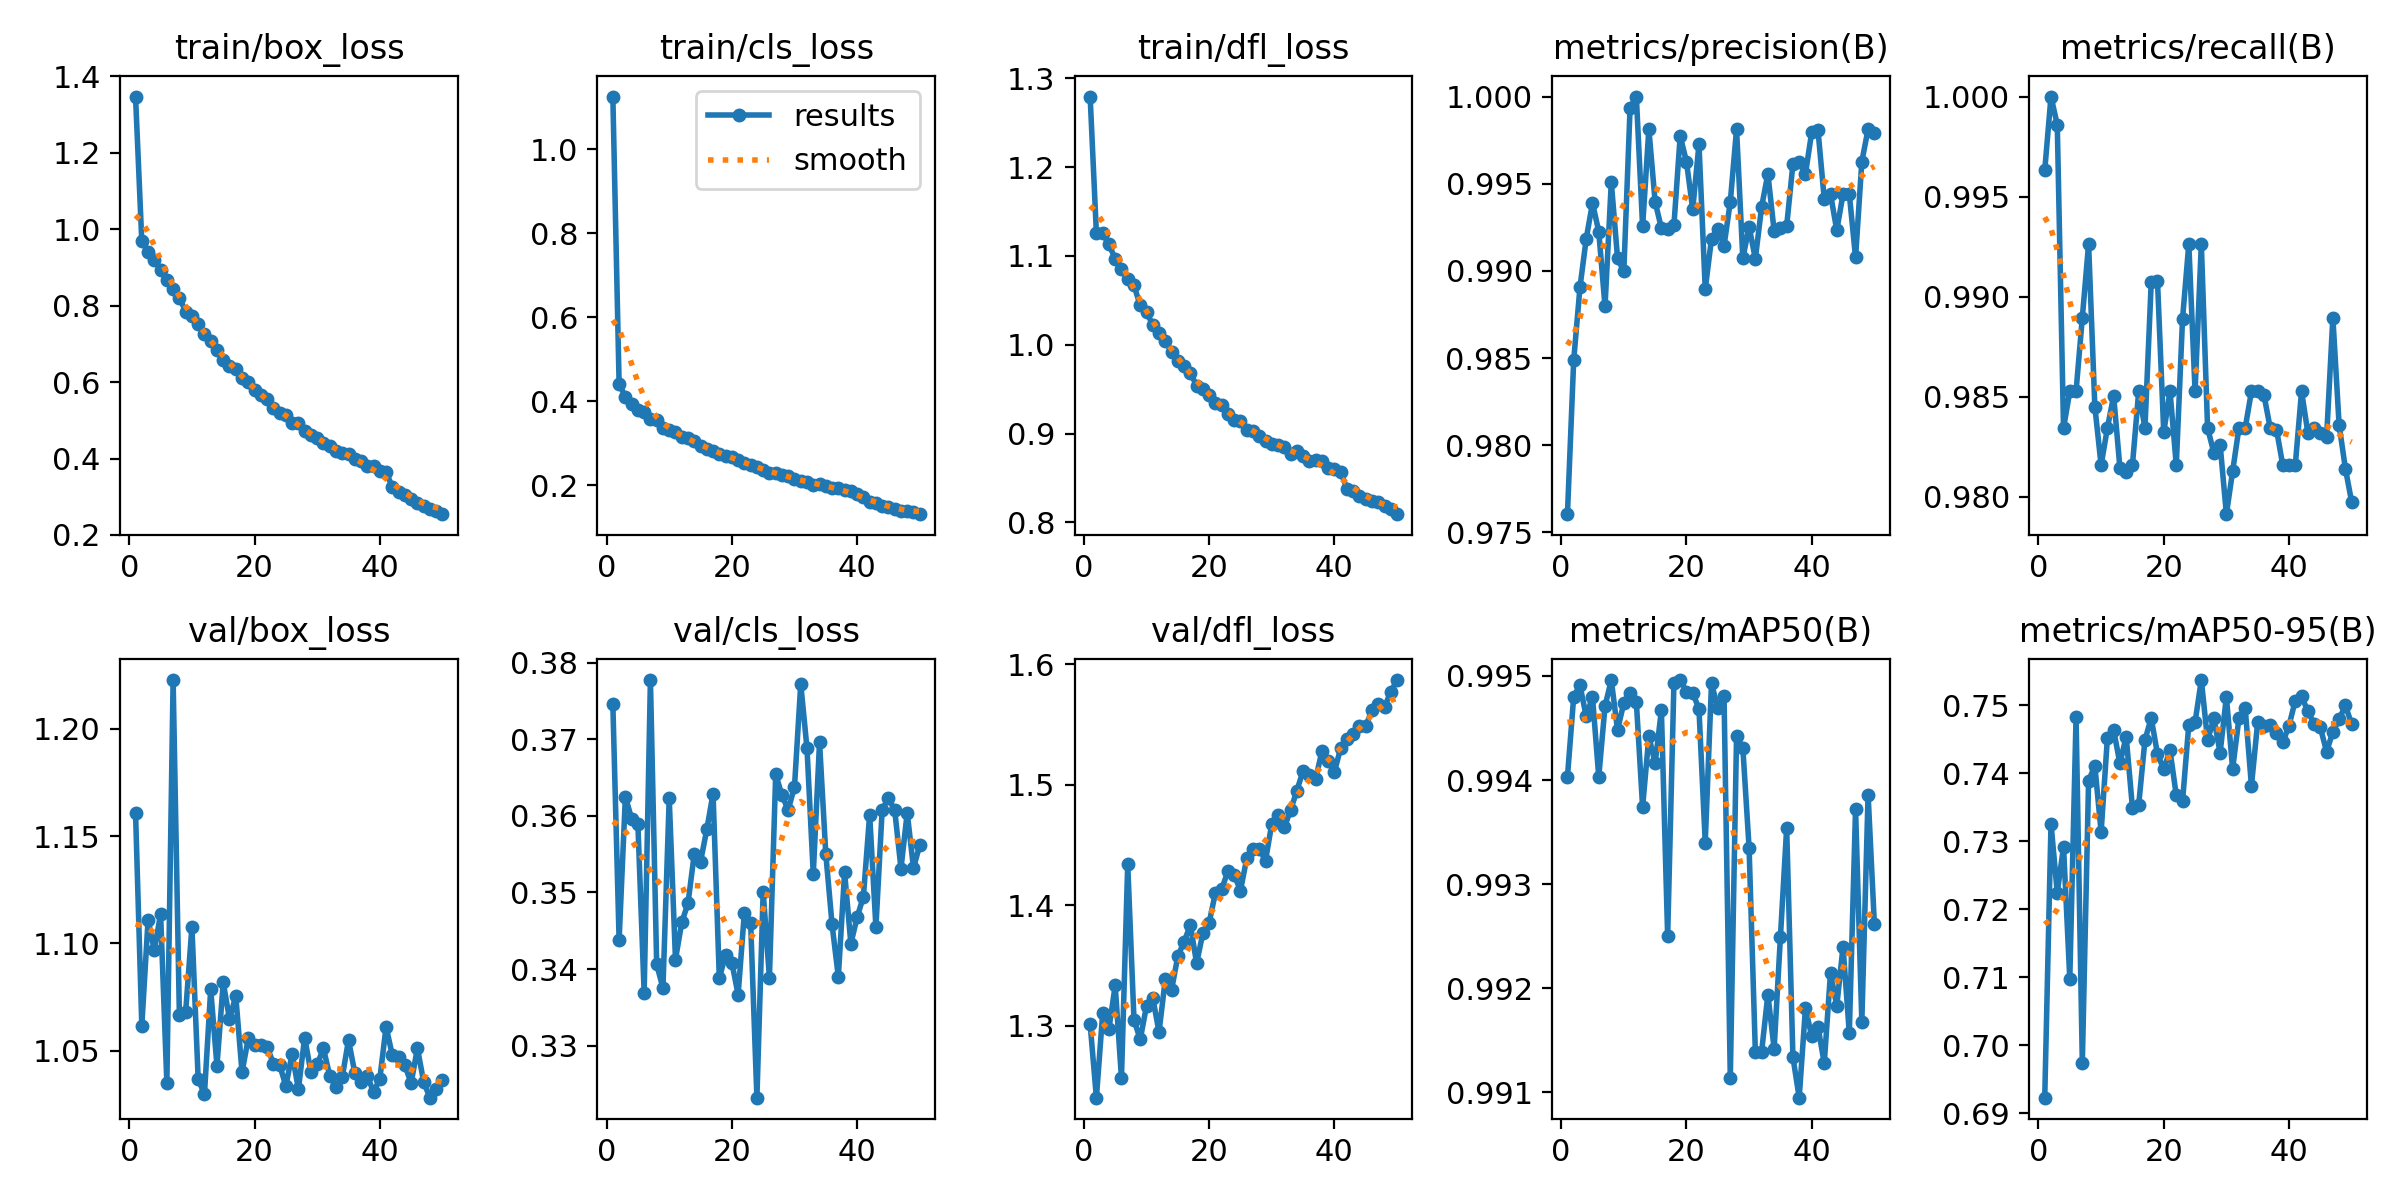

Data behind this chart, as committed beside it:
epoch, time, train/box_loss, train/cls_loss, train/dfl_loss, metrics/precision(B), metrics/recall(B), metrics/mAP50(B), metrics/mAP50-95(B), val/box_loss, val/cls_loss, val/dfl_loss, lr/pg0, lr/pg1, lr/pg2, lr/pg3, lr/pg4, lr/pg5, lr/pg6, lr/pg7
1, 85.72, 1.347, 1.126, 1.28, 0.976, 0.9963, 0.994, 0.6923, 1.161, 0.3746, 1.301, 0.001991, 0.0006637, 0.001991, 0.0006637, 0.001991, 0.0006637, 0.001991, 0.0006637
2, 156.3, 0.9676, 0.442, 1.125, 0.9849, 1, 0.9948, 0.7326, 1.062, 0.3438, 1.24, 0.003912, 0.001304, 0.003912, 0.001304, 0.003912, 0.001304, 0.003912, 0.001304
3, 220.1, 0.9412, 0.4101, 1.126, 0.9891, 0.9986, 0.9949, 0.7224, 1.111, 0.3625, 1.31, 0.005754, 0.001918, 0.005754, 0.001918, 0.005754, 0.001918, 0.005754, 0.001918
4, 278.6, 0.9192, 0.3925, 1.113, 0.9919, 0.9834, 0.9946, 0.7292, 1.097, 0.3597, 1.297, 0.005644, 0.001881, 0.005644, 0.001881, 0.005644, 0.001881, 0.005644, 0.001881
5, 339.6, 0.8938, 0.3793, 1.097, 0.9939, 0.9853, 0.9948, 0.7097, 1.114, 0.3589, 1.333, 0.005525, 0.001842, 0.005525, 0.001842, 0.005525, 0.001842, 0.005525, 0.001842
6, 398.7, 0.8668, 0.3749, 1.085, 0.9923, 0.9853, 0.994, 0.7482, 1.035, 0.3368, 1.256, 0.005406, 0.001802, 0.005406, 0.001802, 0.005406, 0.001802, 0.005406, 0.001802
7, 459.7, 0.8441, 0.3582, 1.074, 0.988, 0.9889, 0.9947, 0.6974, 1.223, 0.3777, 1.434, 0.005287, 0.001762, 0.005287, 0.001762, 0.005287, 0.001762, 0.005287, 0.001762
8, 521.9, 0.8209, 0.355, 1.067, 0.9951, 0.9926, 0.995, 0.7389, 1.066, 0.3406, 1.305, 0.005168, 0.001723, 0.005168, 0.001723, 0.005168, 0.001723, 0.005168, 0.001723
9, 583.4, 0.7843, 0.3355, 1.044, 0.9907, 0.9845, 0.9945, 0.7411, 1.068, 0.3375, 1.288, 0.00505, 0.001683, 0.00505, 0.001683, 0.00505, 0.001683, 0.00505, 0.001683
10, 644.5, 0.7735, 0.3308, 1.037, 0.99, 0.9816, 0.9947, 0.7313, 1.108, 0.3623, 1.316, 0.004931, 0.001644, 0.004931, 0.001644, 0.004931, 0.001644, 0.004931, 0.001644
11, 703, 0.7527, 0.3264, 1.022, 0.9993, 0.9834, 0.9948, 0.7451, 1.037, 0.3412, 1.323, 0.004812, 0.001604, 0.004812, 0.001604, 0.004812, 0.001604, 0.004812, 0.001604
12, 764.8, 0.725, 0.3157, 1.013, 1, 0.985, 0.9948, 0.7464, 1.03, 0.3461, 1.295, 0.004693, 0.001564, 0.004693, 0.001564, 0.004693, 0.001564, 0.004693, 0.001564
13, 824.6, 0.7086, 0.3112, 1.004, 0.9926, 0.9814, 0.9937, 0.7414, 1.079, 0.3486, 1.339, 0.004574, 0.001525, 0.004574, 0.001525, 0.004574, 0.001525, 0.004574, 0.001525
14, 884.9, 0.6841, 0.3047, 0.9913, 0.9981, 0.9812, 0.9944, 0.7454, 1.043, 0.355, 1.33, 0.004456, 0.001485, 0.004456, 0.001485, 0.004456, 0.001485, 0.004456, 0.001485
15, 946.3, 0.6587, 0.2943, 0.9814, 0.994, 0.9816, 0.9942, 0.7349, 1.082, 0.354, 1.358, 0.004337, 0.001446, 0.004337, 0.001446, 0.004337, 0.001446, 0.004337, 0.001446
16, 1005, 0.6417, 0.2858, 0.9759, 0.9925, 0.9853, 0.9947, 0.7353, 1.065, 0.3582, 1.369, 0.004218, 0.001406, 0.004218, 0.001406, 0.004218, 0.001406, 0.004218, 0.001406
17, 1067, 0.6338, 0.2822, 0.9682, 0.9924, 0.9834, 0.9925, 0.7449, 1.075, 0.3629, 1.384, 0.004099, 0.001366, 0.004099, 0.001366, 0.004099, 0.001366, 0.004099, 0.001366
18, 1129, 0.6096, 0.2738, 0.954, 0.9926, 0.9907, 0.9949, 0.7481, 1.04, 0.3388, 1.352, 0.00398, 0.001327, 0.00398, 0.001327, 0.00398, 0.001327, 0.00398, 0.001327
19, 1190, 0.6011, 0.2704, 0.9498, 0.9977, 0.9908, 0.995, 0.7428, 1.056, 0.3418, 1.377, 0.003862, 0.001287, 0.003862, 0.001287, 0.003862, 0.001287, 0.003862, 0.001287
20, 1252, 0.5789, 0.2679, 0.9439, 0.9963, 0.9832, 0.9949, 0.7406, 1.053, 0.3408, 1.385, 0.003743, 0.001248, 0.003743, 0.001248, 0.003743, 0.001248, 0.003743, 0.001248
21, 1313, 0.5665, 0.26, 0.9349, 0.9935, 0.9853, 0.9948, 0.7434, 1.053, 0.3367, 1.41, 0.003624, 0.001208, 0.003624, 0.001208, 0.003624, 0.001208, 0.003624, 0.001208
22, 1374, 0.5563, 0.2539, 0.9321, 0.9973, 0.9816, 0.9947, 0.7367, 1.052, 0.3474, 1.413, 0.003505, 0.001168, 0.003505, 0.001168, 0.003505, 0.001168, 0.003505, 0.001168
23, 1435, 0.5334, 0.247, 0.922, 0.9889, 0.9889, 0.9934, 0.7359, 1.044, 0.3461, 1.428, 0.003386, 0.001129, 0.003386, 0.001129, 0.003386, 0.001129, 0.003386, 0.001129
24, 1495, 0.5183, 0.2423, 0.9158, 0.9919, 0.9926, 0.9949, 0.7471, 1.043, 0.3232, 1.425, 0.003268, 0.001089, 0.003268, 0.001089, 0.003268, 0.001089, 0.003268, 0.001089
25, 1554, 0.5127, 0.2359, 0.914, 0.9924, 0.9853, 0.9947, 0.7475, 1.034, 0.3501, 1.412, 0.003149, 0.00105, 0.003149, 0.00105, 0.003149, 0.00105, 0.003149, 0.00105
26, 1616, 0.4928, 0.2296, 0.9042, 0.9914, 0.9926, 0.9948, 0.7537, 1.049, 0.3389, 1.439, 0.00303, 0.00101, 0.00303, 0.00101, 0.00303, 0.00101, 0.00303, 0.00101
27, 1678, 0.4916, 0.2283, 0.9028, 0.994, 0.9834, 0.9911, 0.7448, 1.032, 0.3654, 1.446, 0.002911, 0.0009704, 0.002911, 0.0009704, 0.002911, 0.0009704, 0.002911, 0.0009704
28, 1739, 0.4718, 0.224, 0.8975, 0.9981, 0.9822, 0.9944, 0.7481, 1.056, 0.3627, 1.447, 0.002792, 0.0009308, 0.002792, 0.0009308, 0.002792, 0.0009308, 0.002792, 0.0009308
29, 1800, 0.4613, 0.2216, 0.8919, 0.9907, 0.9826, 0.9943, 0.743, 1.04, 0.3608, 1.437, 0.002674, 0.0008912, 0.002674, 0.0008912, 0.002674, 0.0008912, 0.002674, 0.0008912
30, 1859, 0.4537, 0.2144, 0.8883, 0.9925, 0.9791, 0.9933, 0.7512, 1.044, 0.3638, 1.468, 0.002555, 0.0008516, 0.002555, 0.0008516, 0.002555, 0.0008516, 0.002555, 0.0008516
31, 1921, 0.4394, 0.2097, 0.8867, 0.9907, 0.9813, 0.9914, 0.7406, 1.051, 0.3772, 1.475, 0.002436, 0.000812, 0.002436, 0.000812, 0.002436, 0.000812, 0.002436, 0.000812
32, 1980, 0.4337, 0.2086, 0.8851, 0.9937, 0.9834, 0.9914, 0.748, 1.038, 0.3688, 1.465, 0.002317, 0.0007724, 0.002317, 0.0007724, 0.002317, 0.0007724, 0.002317, 0.0007724
33, 2041, 0.4197, 0.2013, 0.8771, 0.9956, 0.9834, 0.9919, 0.7496, 1.033, 0.3524, 1.479, 0.002198, 0.0007328, 0.002198, 0.0007328, 0.002198, 0.0007328, 0.002198, 0.0007328
34, 2103, 0.4154, 0.2032, 0.8808, 0.9923, 0.9853, 0.9914, 0.7381, 1.038, 0.3696, 1.495, 0.00208, 0.0006932, 0.00208, 0.0006932, 0.00208, 0.0006932, 0.00208, 0.0006932
35, 2163, 0.4106, 0.1985, 0.875, 0.9925, 0.9853, 0.9925, 0.7475, 1.055, 0.355, 1.512, 0.001961, 0.0006536, 0.001961, 0.0006536, 0.001961, 0.0006536, 0.001961, 0.0006536
36, 2225, 0.3987, 0.1944, 0.8688, 0.9926, 0.9851, 0.9935, 0.7469, 1.04, 0.3458, 1.508, 0.001842, 0.000614, 0.001842, 0.000614, 0.001842, 0.000614, 0.001842, 0.000614
37, 2284, 0.3923, 0.1938, 0.8704, 0.9961, 0.9834, 0.9913, 0.747, 1.036, 0.339, 1.505, 0.001723, 0.0005744, 0.001723, 0.0005744, 0.001723, 0.0005744, 0.001723, 0.0005744
38, 2345, 0.3807, 0.1881, 0.8688, 0.9963, 0.9834, 0.9909, 0.7459, 1.038, 0.3527, 1.528, 0.001604, 0.0005348, 0.001604, 0.0005348, 0.001604, 0.0005348, 0.001604, 0.0005348
39, 2404, 0.3795, 0.1867, 0.8609, 0.9956, 0.9816, 0.9918, 0.7445, 1.031, 0.3433, 1.52, 0.001486, 0.0004952, 0.001486, 0.0004952, 0.001486, 0.0004952, 0.001486, 0.0004952
40, 2466, 0.367, 0.1799, 0.8605, 0.998, 0.9816, 0.9915, 0.747, 1.037, 0.3468, 1.511, 0.001367, 0.0004556, 0.001367, 0.0004556, 0.001367, 0.0004556, 0.001367, 0.0004556
41, 2543, 0.365, 0.1721, 0.857, 0.9981, 0.9816, 0.9916, 0.7507, 1.061, 0.3494, 1.531, 0.001248, 0.000416, 0.001248, 0.000416, 0.001248, 0.000416, 0.001248, 0.000416
42, 2603, 0.325, 0.1592, 0.8378, 0.9941, 0.9853, 0.9913, 0.7513, 1.048, 0.3602, 1.538, 0.001129, 0.0003764, 0.001129, 0.0003764, 0.001129, 0.0003764, 0.001129, 0.0003764
43, 2665, 0.3128, 0.1574, 0.8353, 0.9944, 0.9832, 0.9921, 0.7491, 1.047, 0.3455, 1.542, 0.00101, 0.0003368, 0.00101, 0.0003368, 0.00101, 0.0003368, 0.00101, 0.0003368
44, 2723, 0.3048, 0.1508, 0.8296, 0.9923, 0.9834, 0.9918, 0.7473, 1.043, 0.3608, 1.549, 0.0008916, 0.0002972, 0.0008916, 0.0002972, 0.0008916, 0.0002972, 0.0008916, 0.0002972
45, 2784, 0.2954, 0.1479, 0.8258, 0.9944, 0.9832, 0.9924, 0.7467, 1.035, 0.3623, 1.549, 0.0007728, 0.0002576, 0.0007728, 0.0002576, 0.0007728, 0.0002576, 0.0007728, 0.0002576
46, 2842, 0.284, 0.1429, 0.8245, 0.9944, 0.983, 0.9916, 0.7432, 1.051, 0.3608, 1.562, 0.000654, 0.000218, 0.000654, 0.000218, 0.000654, 0.000218, 0.000654, 0.000218
47, 2902, 0.2746, 0.1396, 0.8227, 0.9908, 0.9889, 0.9937, 0.7461, 1.035, 0.3531, 1.567, 0.0005352, 0.0001784, 0.0005352, 0.0001784, 0.0005352, 0.0001784, 0.0005352, 0.0001784
48, 2964, 0.2688, 0.1376, 0.8183, 0.9963, 0.9836, 0.9917, 0.7479, 1.028, 0.3604, 1.565, 0.0004164, 0.0001388, 0.0004164, 0.0001388, 0.0004164, 0.0001388, 0.0004164, 0.0001388
49, 3024, 0.2625, 0.135, 0.8148, 0.9981, 0.9814, 0.9939, 0.75, 1.032, 0.3532, 1.577, 0.0002976, 9.92e-05, 0.0002976, 9.92e-05, 0.0002976, 9.92e-05, 0.0002976, 9.92e-05
50, 3084, 0.2544, 0.1308, 0.8092, 0.9979, 0.9797, 0.9926, 0.7472, 1.036, 0.3562, 1.587, 0.0001788, 5.96e-05, 0.0001788, 5.96e-05, 0.0001788, 5.96e-05, 0.0001788, 5.96e-05
